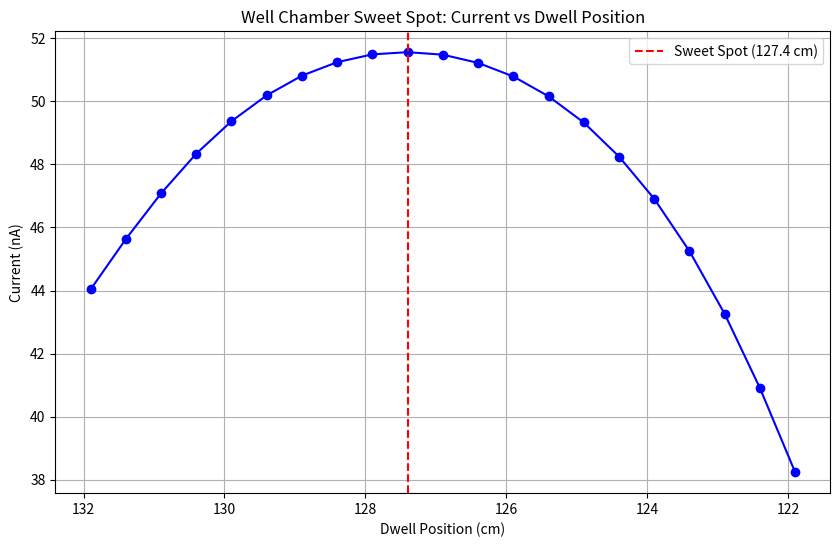

Recreate this plot in Python. (Note: this script raises an exception after producing the figure.)
import numpy as np
import matplotlib.pyplot as plt

# Data for Dwell Position vs Current
dwell_pos = np.array([131.9, 131.4, 130.9, 130.4, 129.9, 129.4, 128.9, 128.4, 127.9, 127.4, 126.9, 126.4, 125.9, 125.4, 124.9, 124.4, 123.9, 123.4, 122.9, 122.4, 121.9])
current = np.array([44.033, 45.63, 47.08, 48.34, 49.37, 50.19, 50.815, 51.242, 51.49, 51.56, 51.48, 51.22, 50.79, 50.16, 49.33, 48.25, 46.91, 45.25, 43.26, 40.91, 38.24])

# Plot 1: Sweet Spot
plt.figure(figsize=(10, 6))
plt.plot(dwell_pos, current, marker='o', linestyle='-', color='b')
plt.title('Well Chamber Sweet Spot: Current vs Dwell Position')
plt.xlabel('Dwell Position (cm)')
plt.ylabel('Current (nA)')
plt.grid(True)
plt.axvline(x=127.4, color='r', linestyle='--', label='Sweet Spot (127.4 cm)')
plt.legend()
plt.gca().invert_xaxis() # Usually dwell positions decrease as it goes deeper
plt.savefig('/Users/souvik/Desktop/Lab-Reports/4th Sem/RAKR of HDR Brachytherapy Source/Figures/sweet_spot_plot.png', dpi=300, bbox_inches='tight')
plt.close()

# Data for Time Linearity
set_time = np.array([60, 120, 180, 240, 300])
measured_time = np.array([60.27, 120.24, 180.20, 240.19, 300.23])

# Fit line
m, c = np.polyfit(set_time, measured_time, 1)

# Plot 2: Time Linearity
plt.figure(figsize=(10, 6))
plt.scatter(set_time, measured_time, color='red', label='Data points')
plt.plot(set_time, m*set_time + c, color='blue', label=f'Fit: y = {m:.4f}x + {c:.4f}')
plt.title('Time Linearity and End Error')
plt.xlabel('Set Time (sec)')
plt.ylabel('Measured Time (sec)')
plt.grid(True)
plt.legend()
plt.savefig('/Users/souvik/Desktop/Lab-Reports/4th Sem/RAKR of HDR Brachytherapy Source/Figures/time_linearity_plot.png', dpi=300, bbox_inches='tight')
plt.close()

print("Plots generated successfully.")
